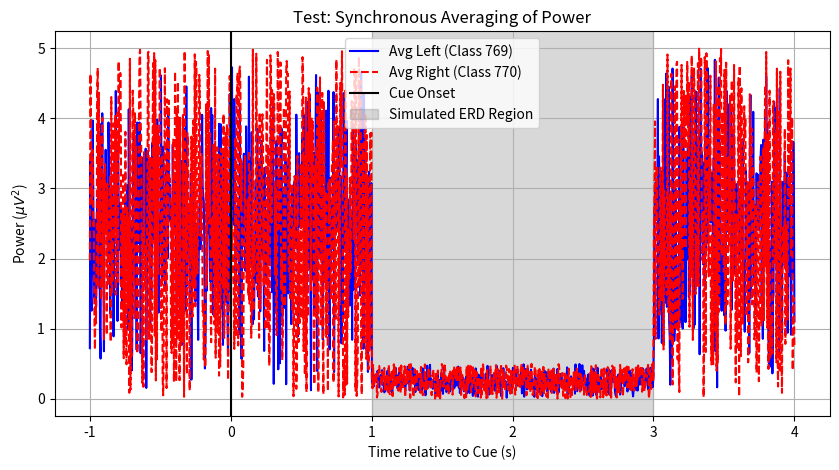

The script that saved this image:
"""
average_all_EEG_trials.py

Purpose:
    - Segment the continuous squared EEG data into "Epochs" based on Event markers.
    - Perform Synchronous Averaging to enhance the Signal-to-Noise Ratio (SNR).
    - Separate trials by Class (769: Left Hand vs 770: Right Hand).
    - Formula: y_avg(t) = (1/N) * Sum(x_i(t))
    - Provide educational context regarding the Averaging technique.

Dependencies:
    - numpy
    - matplotlib (for standalone testing)
"""

import numpy as np
import matplotlib.pyplot as plt

# =========================================================
# 1. Context & Description Helper
# =========================================================
def get_averaging_description():
    """
    Returns a descriptive string explaining the Synchronous Averaging step.
    
    Returns:
        str: Educational text about SNR improvement and ERPs.
    """
    description = (
        "--- STATISTICAL PROCESSING: SYNCHRONOUS AVERAGING ---\n\n"
        "1. OBJECTIVE:\n"
        "   To extract the Event-Related Potential (ERP) or Event-Related Desynchronization (ERD)\n"
        "   buried within the background EEG noise.\n\n"
        "2. THE PROBLEM:\n"
        "   - A single EEG trial is dominated by noise (SNR << 1).\n"
        "   - The brain response to a motor cue is weak compared to background activity.\n\n"
        "3. THE SOLUTION (Averaging):\n"
        "   - Assumption: Noise is random (zero mean), while the Signal is time-locked to the cue.\n"
        "   - By summing N trials, the Signal amplitude increases by N, while Noise increases by sqrt(N).\n"
        "   - Result: The Signal-to-Noise Ratio (SNR) improves by a factor of sqrt(N).\n\n"
        "4. PROCEDURE:\n"
        "   - Cut data segments (Epochs) from T_min to T_max around each cue.\n"
        "   - Separate Epochs into Class 1 (Left Hand) and Class 2 (Right Hand).\n"
        "   - Calculate the arithmetic mean for every time point across all trials.\n"
    )
    return description

# =========================================================
# 2. Averaging Function
# =========================================================
def extract_and_average_epochs(squared_data, events, fs, tmin=-1.0, tmax=4.0):
    """
    Cuts the continuous data into segments and averages them by class.
    
    Args:
        squared_data (np.array): 2D array (n_channels x n_samples) of Power data.
        events (np.array): Event array from MNE [sample_index, 0, event_id].
        fs (float): Sampling frequency.
        tmin (float): Start time relative to cue (e.g., -1.0s).
        tmax (float): End time relative to cue (e.g., 4.0s).
        
    Returns:
        avg_left (np.array): Averaged Left Hand trials (n_channels x n_time_points).
        avg_right (np.array): Averaged Right Hand trials (n_channels x n_time_points).
        time_axis (np.array): Time vector for plotting.
    """
    
    # 1. Define Event IDs (BCI Competition IV 2b standard)
    EVENT_LEFT = 769
    EVENT_RIGHT = 770
    
    # 2. Calculate Sample Offsets
    # tmin is usually negative (baseline), tmax is positive.
    offset_start = int(tmin * fs)
    offset_end = int(tmax * fs)
    epoch_len = offset_end - offset_start
    
    # Containers for trials
    # Lists are used initially because we don't know the exact clean trial count yet
    trials_left = []
    trials_right = []
    
    n_channels, n_samples = squared_data.shape
    
    # 3. Iterate through events
    for event in events:
        sample_idx = event[0]
        event_id = event[2]
        
        # Check boundaries to avoid crashes at the start/end of file
        start_idx = sample_idx + offset_start
        end_idx = sample_idx + offset_end
        
        if start_idx < 0 or end_idx > n_samples:
            continue
            
        # Extract the segment
        epoch_data = squared_data[:, start_idx:end_idx]
        
        # Sort by Class
        if event_id == EVENT_LEFT:
            trials_left.append(epoch_data)
        elif event_id == EVENT_RIGHT:
            trials_right.append(epoch_data)
            
    # 4. Convert to Numpy Arrays and Average
    # Shape becomes: (n_trials, n_channels, n_time_points)
    # Then we average across axis 0 (the trials dimension)
    
    # Handle Left Class
    if len(trials_left) > 0:
        stack_left = np.array(trials_left)
        avg_left = np.mean(stack_left, axis=0) 
        print(f"[INFO] Averaged {len(trials_left)} Left Hand trials.")
    else:
        # Fallback if no trials found (prevent crash)
        avg_left = np.zeros((n_channels, epoch_len))
        print("[WARN] No Left Hand trials found.")

    # Handle Right Class
    if len(trials_right) > 0:
        stack_right = np.array(trials_right)
        avg_right = np.mean(stack_right, axis=0)
        print(f"[INFO] Averaged {len(trials_right)} Right Hand trials.")
    else:
        # Fallback if no trials found
        avg_right = np.zeros((n_channels, epoch_len))
        print("[WARN] No Right Hand trials found.")
        
    # Generate Time Axis for plotting
    time_axis = np.linspace(tmin, tmax, epoch_len)
    
    return avg_left, avg_right, time_axis

# =========================================================
# Unit Test (Standalone Execution)
# =========================================================
if __name__ == "__main__":
    print(">> RUNNING STANDALONE TEST: average_all_EEG_trials.py")
    
    # 1. Print Description
    print("-" * 60)
    print(get_averaging_description())
    print("-" * 60)

    # 2. Create Dummy Data (1 Channel, 20 seconds, 250Hz)
    fs = 250.0
    total_samples = int(20 * fs)
    # Background noise (Random)
    dummy_power = np.random.rand(1, total_samples) * 5.0 
    
    # 3. Create Dummy Events (Indices) at t=5s and t=10s
    # Format: [sample_index, 0, event_id]
    events = np.array([
        [int(5.0*fs), 0, 769],  # Left trial 1
        [int(10.0*fs), 0, 769], # Left trial 2
        [int(15.0*fs), 0, 770]  # Right trial 1
    ])
    
    # 4. Inject a Pattern (Simulated ERD) into the noisy data
    # Let's say ERD (drop in power) happens 1s after cue
    for ev in events:
        idx = ev[0]
        # Simulate ERD: Drop power to 0.1 from t+1s to t+3s
        start_erd = idx + int(1.0*fs)
        end_erd = idx + int(3.0*fs)
        if end_erd < total_samples:
            dummy_power[:, start_erd:end_erd] *= 0.1 

    print("\n[TEST] Running Averaging Function...")
    avg_L, avg_R, t_axis = extract_and_average_epochs(dummy_power, events, fs)
    
    # 5. Plot
    plt.figure(figsize=(10, 5))
    
    # We expect to see the "dip" (ERD) clearly in Left trials
    # Using raw strings r'' to fix syntax warning
    plt.plot(t_axis, avg_L[0, :], label='Avg Left (Class 769)', color='blue')
    plt.plot(t_axis, avg_R[0, :], label='Avg Right (Class 770)', color='red', linestyle='--')
    
    plt.axvline(0, color='k', linestyle='-', label='Cue Onset')
    plt.axvspan(1, 3, color='gray', alpha=0.3, label='Simulated ERD Region')
    
    plt.title("Test: Synchronous Averaging of Power")
    plt.xlabel("Time relative to Cue (s)")
    plt.ylabel(r"Power ($\mu V^2$)")
    plt.legend()
    plt.grid(True)
    plt.show()
    
    print("\n[TEST] Averaging Module Verification Passed.")